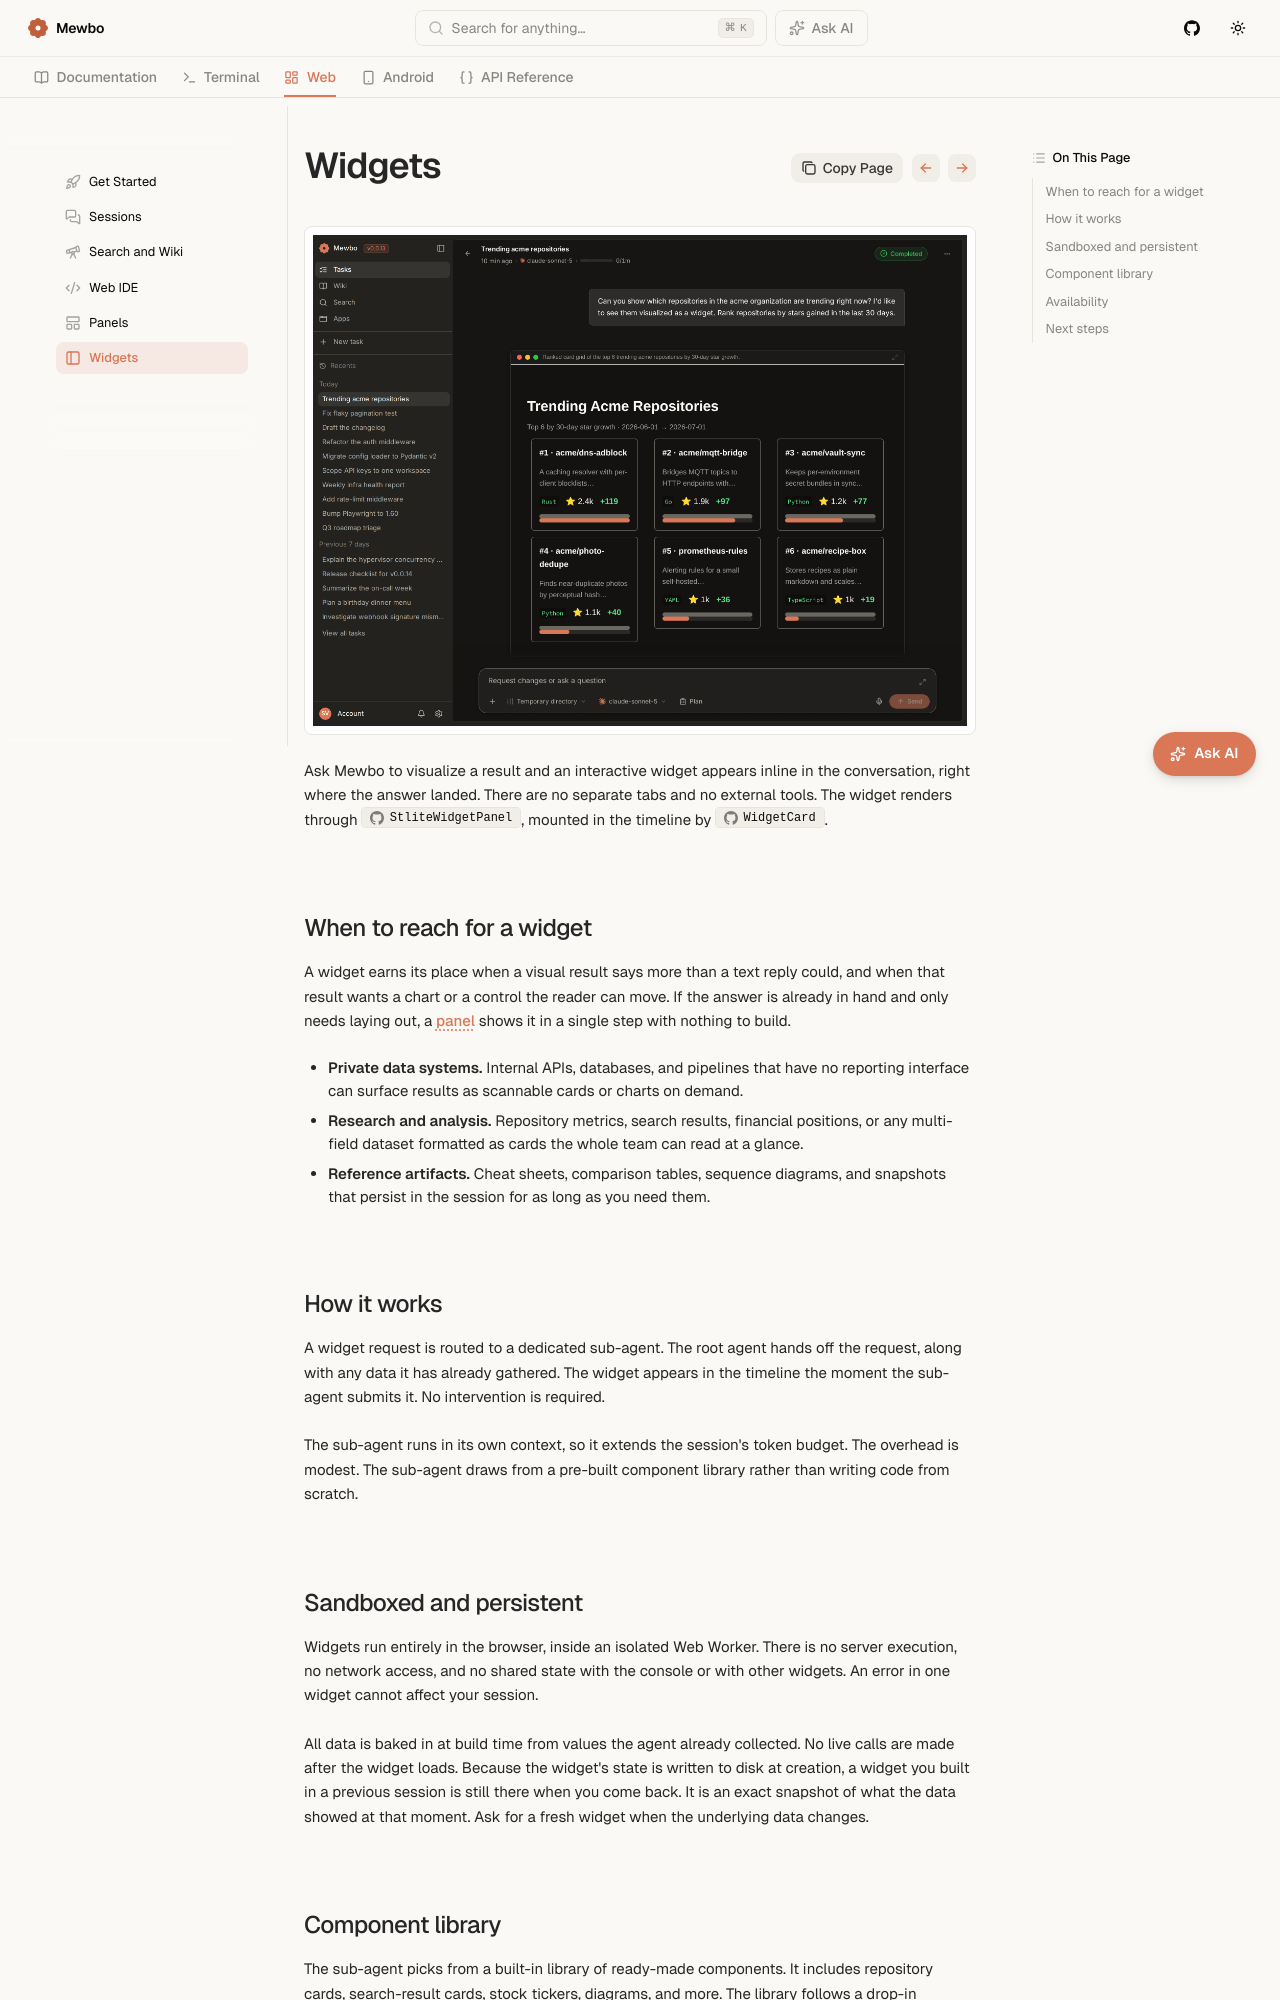

repository: mewbo-com/Assistant · page: main/web/widgets/index.html · generator: mkdocs

# Widgets

<div style="display: flex; justify-content: center;">
  <img src="../../assets/img/mewbo-console-07-widgets.png" alt="A trending-repositories widget rendered as a card grid inline in the Mewbo console" style="width: 100%; max-width: 960px; height: auto;" />
</div>

Ask Mewbo to visualize a result and an interactive widget appears inline in the conversation, right where the answer landed. There are no separate tabs and no external tools. The widget renders through [`StliteWidgetPanel`](repo:apps/mewbo_console/src/components/StliteWidgetPanel.tsx), mounted in the timeline by [`WidgetCard`](repo:apps/mewbo_console/src/components/WidgetCard.tsx).

## When to reach for a widget

A widget earns its place when a visual result says more than a text reply could, and when that result wants a chart or a control the reader can move. If the answer is already in hand and only needs laying out, a [panel](panels.md) shows it in a single step with nothing to build.

- **Private data systems.** Internal APIs, databases, and pipelines that have no reporting interface can surface results as scannable cards or charts on demand.
- **Research and analysis.** Repository metrics, search results, financial positions, or any multi-field dataset formatted as cards the whole team can read at a glance.
- **Reference artifacts.** Cheat sheets, comparison tables, sequence diagrams, and snapshots that persist in the session for as long as you need them.

## How it works

A widget request is routed to a dedicated sub-agent. The root agent hands off the request, along with any data it has already gathered. The widget appears in the timeline the moment the sub-agent submits it. No intervention is required.

The sub-agent runs in its own context, so it extends the session's token budget. The overhead is modest. The sub-agent draws from a pre-built component library rather than writing code from scratch.
